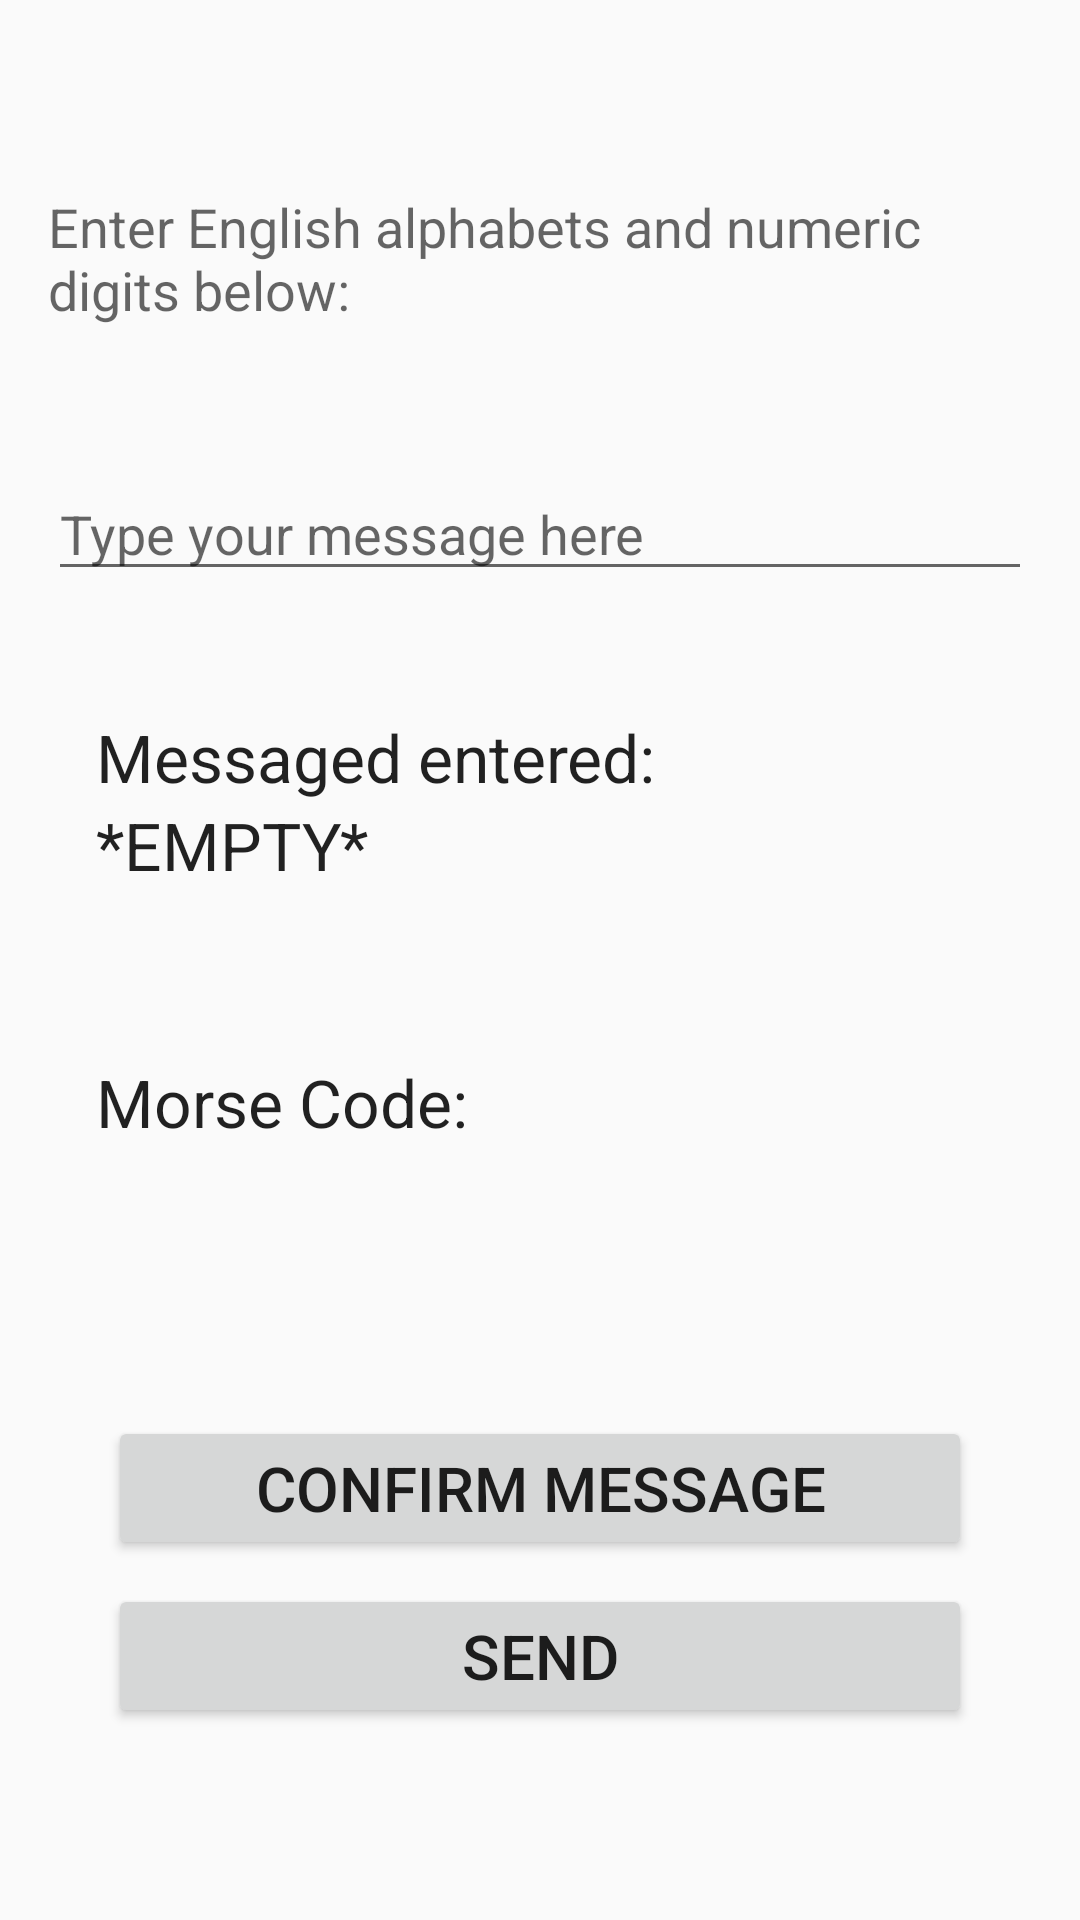

Produce the Android XML layout that renders to this screen, including the resource entries it uses.
<!-- AndroidManifest.xml: application theme Theme.AppCompat.DayNight.DarkActionBar -->
<!-- res/layout/activity_custom_input.xml -->
<?xml version="1.0" encoding="utf-8"?>
<androidx.constraintlayout.widget.ConstraintLayout xmlns:android="http://schemas.android.com/apk/res/android"
    xmlns:app="http://schemas.android.com/apk/res-auto"
    xmlns:tools="http://schemas.android.com/tools"
    android:layout_width="match_parent"
    android:layout_height="match_parent"
    android:padding="16dp"
    tools:context=".CustomInputActivity">


    <TextView
        android:id="@+id/textView"
        android:layout_width="wrap_content"
        android:layout_height="wrap_content"
        android:text="Enter English alphabets and numeric digits below:"
        android:textAppearance="@style/TextAppearance.AppCompat.Medium"
        app:layout_constraintBottom_toTopOf="@+id/editText"
        app:layout_constraintEnd_toEndOf="parent"
        app:layout_constraintStart_toStartOf="parent"
        app:layout_constraintTop_toTopOf="parent" />

    <EditText
        android:id="@+id/editText"
        android:layout_width="match_parent"
        android:layout_height="wrap_content"
        android:ems="20"
        android:hint="Type your message here"
        android:inputType="textAutoComplete"
        android:textAppearance="@style/TextAppearance.AppCompat.Medium"
        app:layout_constraintEnd_toEndOf="parent"
        app:layout_constraintStart_toStartOf="parent"
        app:layout_constraintTop_toTopOf="parent"
        app:layout_constraintBottom_toTopOf="@id/morseCodeLayout" />

    <androidx.appcompat.widget.LinearLayoutCompat
        android:id="@+id/messageLayout"
        android:layout_width="match_parent"
        android:layout_height="wrap_content"
        android:orientation="vertical"
        android:padding="16dp"
        app:layout_constraintBottom_toTopOf="@+id/morseCodeLayout"
        app:layout_constraintEnd_toEndOf="parent"
        app:layout_constraintStart_toStartOf="parent"
        app:layout_constraintTop_toBottomOf="@+id/editText">

        <TextView
            android:id="@+id/messageConfirmation"
            android:layout_width="wrap_content"
            android:layout_height="wrap_content"
            android:layout_weight="1"
            android:text="Messaged entered: "
            android:textAppearance="@style/TextAppearance.AppCompat.Large" />

        <TextView
            android:id="@+id/messageRepeated"
            android:layout_width="wrap_content"
            android:layout_height="wrap_content"
            android:layout_weight="5"
            android:text="*EMPTY*"
            android:textAppearance="@style/TextAppearance.AppCompat.Large" />
    </androidx.appcompat.widget.LinearLayoutCompat>

    <androidx.appcompat.widget.LinearLayoutCompat
        android:id="@+id/morseCodeLayout"
        android:layout_width="match_parent"
        android:layout_height="wrap_content"
        android:orientation="vertical"
        android:padding="16dp"
        app:layout_constraintBottom_toTopOf="@id/inputButtonPanel"
        app:layout_constraintEnd_toEndOf="parent"
        app:layout_constraintStart_toStartOf="parent"
        app:layout_constraintTop_toBottomOf="@+id/messageLayout">

        <TextView
            android:id="@+id/morseCodeLabel"
            android:layout_width="wrap_content"
            android:layout_height="wrap_content"
            android:layout_weight="1"
            android:text="Morse Code: "
            android:textAppearance="@style/TextAppearance.AppCompat.Large" />

        <TextView
            android:id="@+id/morseCodeTranslation"
            android:layout_width="wrap_content"
            android:layout_height="wrap_content"
            android:layout_weight="5"
            android:text=" "
            android:textAppearance="@style/TextAppearance.AppCompat.Large" />
    </androidx.appcompat.widget.LinearLayoutCompat>

    <LinearLayout
        android:id="@+id/inputButtonPanel"
        android:layout_width="match_parent"
        android:layout_height="0dp"
        android:orientation="vertical"
        android:padding="16dp"
        android:layout_marginBottom="28dp"
        app:layout_constraintBottom_toBottomOf="parent"
        app:layout_constraintEnd_toEndOf="parent"
        app:layout_constraintStart_toStartOf="parent">

        <Button
            android:id="@+id/confirmButton"
            android:layout_width="match_parent"
            android:layout_height="wrap_content"
            android:layout_weight="1"
            android:layout_margin="4dp"
            android:text="Confirm message"
            android:autoSizeTextType="uniform"
            app:layout_constraintEnd_toEndOf="parent"
            app:layout_constraintStart_toStartOf="parent"

            app:layout_constraintTop_toBottomOf="@+id/morseCodeLayout" />

        <Button
            android:id="@+id/morseCodeButton"
            android:layout_width="match_parent"
            android:layout_height="wrap_content"
            android:layout_weight="1"
            android:text="SEND"
            android:layout_margin="4dp"
            android:autoSizeTextType="uniform"
            app:layout_constraintBottom_toBottomOf="parent"
            app:layout_constraintEnd_toEndOf="parent"
            app:layout_constraintStart_toStartOf="parent"
            app:layout_constraintTop_toBottomOf="@+id/confirmButton" />
    </LinearLayout>


</androidx.constraintlayout.widget.ConstraintLayout>
<!-- resources referenced by this layout -->
<resources>

</resources>
